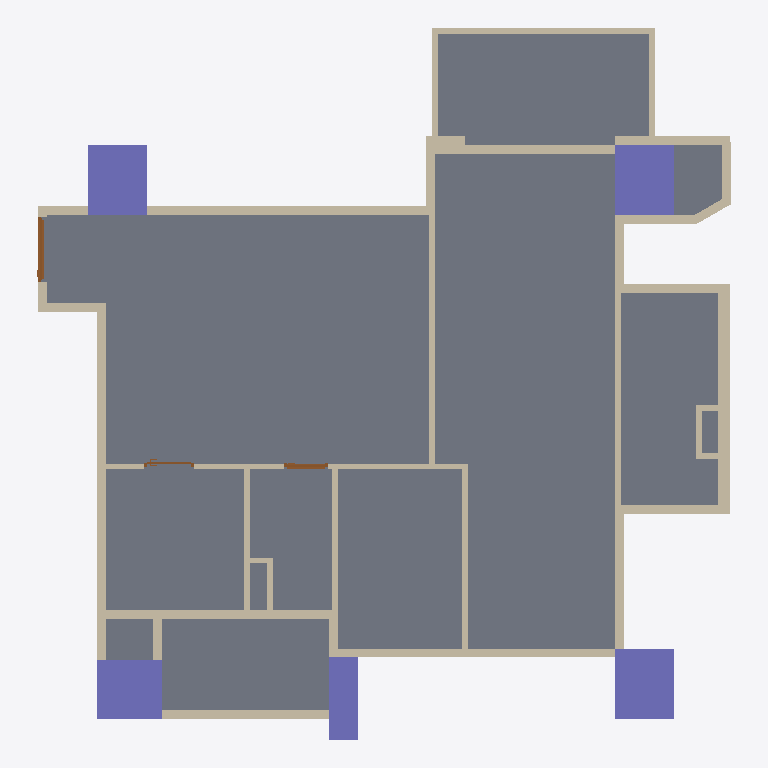
Plan cut of the same IFC building model at storey '12FA3' (level 0.00 m, cut at 1.40 m), seen from above with north up, elements coloured by IFC class: 45 walls (beige), 5 columns (violet), 3 doors (brown), 1 slab (grey). Cut surfaces are drawn darker.
Extent 11.8 m × 12.1 m × 3.2 m (x, y, z). Storeys (1): 12FA3 at 0.00 m. Elements (59): 45 IfcWall, 5 IfcColumn, 4 IfcBeam, 3 IfcDoor, 2 IfcSlab.

HEADER;
FILE_DESCRIPTION(('ViewDefinition[DesignTransferView]'),'2;1');
FILE_NAME('12FA3.ifc','2025-11-04T14:04:14+08:00',(''),(''),'IfcOpenShell 0.8.3-post1','Bonsai 0.8.3-post1','');
FILE_SCHEMA(('IFC4'));
ENDSEC;
DATA;
#1=IFCPROJECT('2$4BC6WY19OQc4OxriQsOn',$,'12FA3',$,$,$,$,(#14,#26),#9);
#31=IFCSITE('3705T637X8qOtakJdA4xN2',$,'Taiwan',$,$,#54,$,$,$,$,$,$,$,$);
#37=IFCBUILDING('0mLiPqGR91Yvh$vVMavZYi',$,'KaoHsiung',$,$,#60,$,$,$,$,$,$);
#43=IFCBUILDINGSTOREY('3nIzqPWHn7y8Z_qi4mxKaB',$,'12FA3',$,$,#66,$,$,$,$);
#6813=IFCSLAB('1RnR8emsvDEuoN8HJL_tIt',$,'Slab',$,$,#6821,#6828,$,$);
#4693=IFCCOLUMN('05T2mctGf2UBLVN4PWCJ6Z',$,'Column',$,$,#4761,#4705,$,$);
#4837=IFCCOLUMN('1OQniROvLAR8t61WVJcu_S',$,'Column',$,$,#4844,#4848,$,$);
#4859=IFCCOLUMN('2pk9FWVE16cgrR73eRCCjD',$,'Column',$,$,#4866,#4870,$,$);
#4502=IFCCOLUMN('2qxTNGIpr22hBVaDUhYHsp',$,'Column',$,$,#4574,#4514,$,$);
#2419=IFCWALL('1PNU2oB1T38RN$BBWfi_e8',$,'Wall',$,$,#2462,#2426,$,$);
#3806=IFCWALL('28o9UqPcTAChlv7gswRyUd',$,'Wall',$,$,#3848,#3812,$,$);
#4602=IFCCOLUMN('16Y_KzSgn03BmQhWlSCMI3',$,'Column',$,$,#4642,#4614,$,$);
#1145=IFCWALL('0Nga6dM3XFmQgxgy9ITg72',$,'Wall',$,$,#6403,#1151,$,$);
#3714=IFCWALL('2BE_q1Q2f6iglDy3QjkPRL',$,'Wall',$,$,#3725,#3720,$,$);
#4037=IFCWALL('3afDskm4DEkQNgEtjMsBAS',$,'Wall',$,$,#4079,#4043,$,$);
#1091=IFCWALL('2Di1cHIAX1p9L0M0sADbAX',$,'Wall',$,$,#1102,#1097,$,$);
#5129=IFCWALL('2ldDdAdqL7tR9ho1hgxWJE',$,'Wall',$,$,#5348,#5140,$,$);
#3355=IFCWALL('03m2TMaIr9rRplHTicGTWC',$,'Wall',$,$,#3628,#3361,$,$);
#1980=IFCWALL('0Gjz8a7Xb60gNNGvF2vE68',$,'Wall',$,$,#2285,#1986,$,$);
#4452=IFCWALL('1lB7ULJNbAzRd1IFxh9uQA',$,'Wall',$,$,#4463,#4458,$,$);
#4096=IFCWALL('21yWoYaG5FqQn8_Km66n9L',$,'Wall',$,$,#4181,#4102,$,$);
#1387=IFCWALL('0mxpNCGcv58gPY0tWydWqQ',$,'Wall',$,$,#1448,#1398,$,$);
#2661=IFCWALL('3lFU_Ia9D5vQ16NEIgxsyd',$,'Wall',$,$,#3275,#2667,$,$);
#2034=IFCWALL('3USmld5YH1bPptkUBxPqtK',$,'Wall',$,$,#2232,#2040,$,$);
#2084=IFCWALL('1m8bBrjGDApeu8TmEH7WA9',$,'Wall',$,$,#2508,#2090,$,$);
#3962=IFCWALL('2MhPCmbDXAOfDdoMf1iy0G',$,'Wall',$,$,#4004,#3968,$,$);
#4414=IFCWALL('0Fg$O5nmb9tvT2815TKXbX',$,'Wall',$,$,#4494,#4420,$,$);
#1848=IFCWALL('2HjfeAS1HEZx_MgOucUkPu',$,'Wall',$,$,#1909,#1859,$,$);
#2365=IFCWALL('1HuV0CrF150guZgIUdhnBM',$,'Wall',$,$,#2376,#2371,$,$);
#1474=IFCWALL('1zr_bumtX0ogfQGf1ngJgO',$,'Wall',$,$,#1784,#1480,$,$);
#5191=IFCWALL('1a0QRiT6P0sg7peZ494oSb',$,'Wall',$,$,#5413,#5202,$,$);
#2965=IFCWALL('2k4qfvKHX0tuix8CHeXrcg',$,'Wall',$,$,#3323,#2971,$,$);
#3329=IFCWALL('32fqJV_TT4tQoDUTyMlSWf',$,'Wall',$,$,#3610,#3336,$,$);
#3380=IFCWALL('3o7tfl9$553OdIdu_03WUp',$,'Wall',$,$,#3568,#3386,$,$);
#3015=IFCWALL('0rfU$sDjTCC81N04TWCpEW',$,'Wall',$,$,#3257,#3021,$,$);
#3752=IFCWALL('20ulE$Me9DYwGO_fO8JIDQ',$,'Wall',$,$,#3763,#3758,$,$);
#1033=IFCWALL('3FRcIINBfDIvYXbR8CQMu1',$,'Wall',$,$,#2526,#1041,$,$);
#4376=IFCWALL('3LOF0ZPnzFUvd6NPFbdor6',$,'Wall',$,$,#5369,#4382,$,$);
#3865=IFCWALL('0I_Z8xoQH1lBjWGI5ef2TA',$,'Wall',$,$,#3907,#3871,$,$);
#1344=IFCWALL('2oLL3GmqL8evGvOmTJidb3',$,'Wall',$,$,#1386,#1350,$,$);
#6943=IFCDOOR('1yCq1QA2bCSPwBaSD325eJ',$,'Door',$,$,#7509,#6952,$,2.09999990463257,1.10000002384186,$,.SINGLE_SWING_LEFT.,$);
#1183=IFCWALL('0oxVj$5G190wDllg0JJef0',$,'Wall',$,$,#2531,#1189,$,$);
#4881=IFCWALL('38auEDS3LBDvEkMVkulLNp',$,'Wall',$,$,#4942,#4892,$,$);
#3629=IFCWALL('3tuJrdrYzFpuDA4dPDKvZI',$,'Wall',$,$,#3713,#3635,$,$);
#1237=IFCWALL('1fkolu7EfA087KzDnWqfko',$,'Wall',$,$,#1298,#1243,$,$);
#2990=IFCWALL('08R4PsgIbC3e$Dxk4VdZsB',$,'Wall',$,$,#3328,#2996,$,$);
#5740=IFCWALL('02fBIY1R50l8yg4MnYSDfG',$,'Wall',$,$,#5896,#5746,$,$);
#5922=IFCWALL('31IClRwfL8YRqIqJOMq0Kp',$,'Wall',$,$,#6145,#5928,$,$);
#1449=IFCWALL('1DHneb0kPC7RYFUqGoKG11',$,'Wall',$,$,#1460,#1455,$,$);
#1926=IFCWALL('1TCVedKKjFo9NQj6KdMhi3',$,'Wall',$,$,#1937,#1932,$,$);
#8031=IFCDOOR('0FHigRyh97ePCFkPBcW_qQ',$,'Door',$,$,#8470,#8040,$,2.09999990463257,0.75,$,.SINGLE_SWING_LEFT.,$);
#4322=IFCWALL('1_ZdySySDBVQPvfOBQmIwr',$,'Wall',$,$,#5390,#4328,$,$);
#3924=IFCWALL('0awPjlMj93jfWDbHrFYQUJ',$,'Wall',$,$,#3935,#3930,$,$);
#1499=IFCWALL('0E4cqW3g5B7P7h0EP$pBZO',$,'Wall',$,$,#1826,#1505,$,$);
#7616=IFCDOOR('1qZXtsznXBGf1_J8xyd0vt',$,'Door',$,$,#7939,#7625,$,2.29999995231628,0.850000023841858,$,.SLIDING_TO_LEFT.,$);
#5947=IFCWALL('0UVtWfODP3VAFN_woGN4FD',$,'Wall',$,$,#6103,#5953,$,$);
#5897=IFCWALL('3q4_iB4vTCnwwvwjarpMVS',$,'Wall',$,$,#6126,#5903,$,$);
#5715=IFCWALL('2qCQPRiG15HBk8d00iSqwz',$,'Wall',$,$,#5859,#5721,$,$);
ENDSEC;